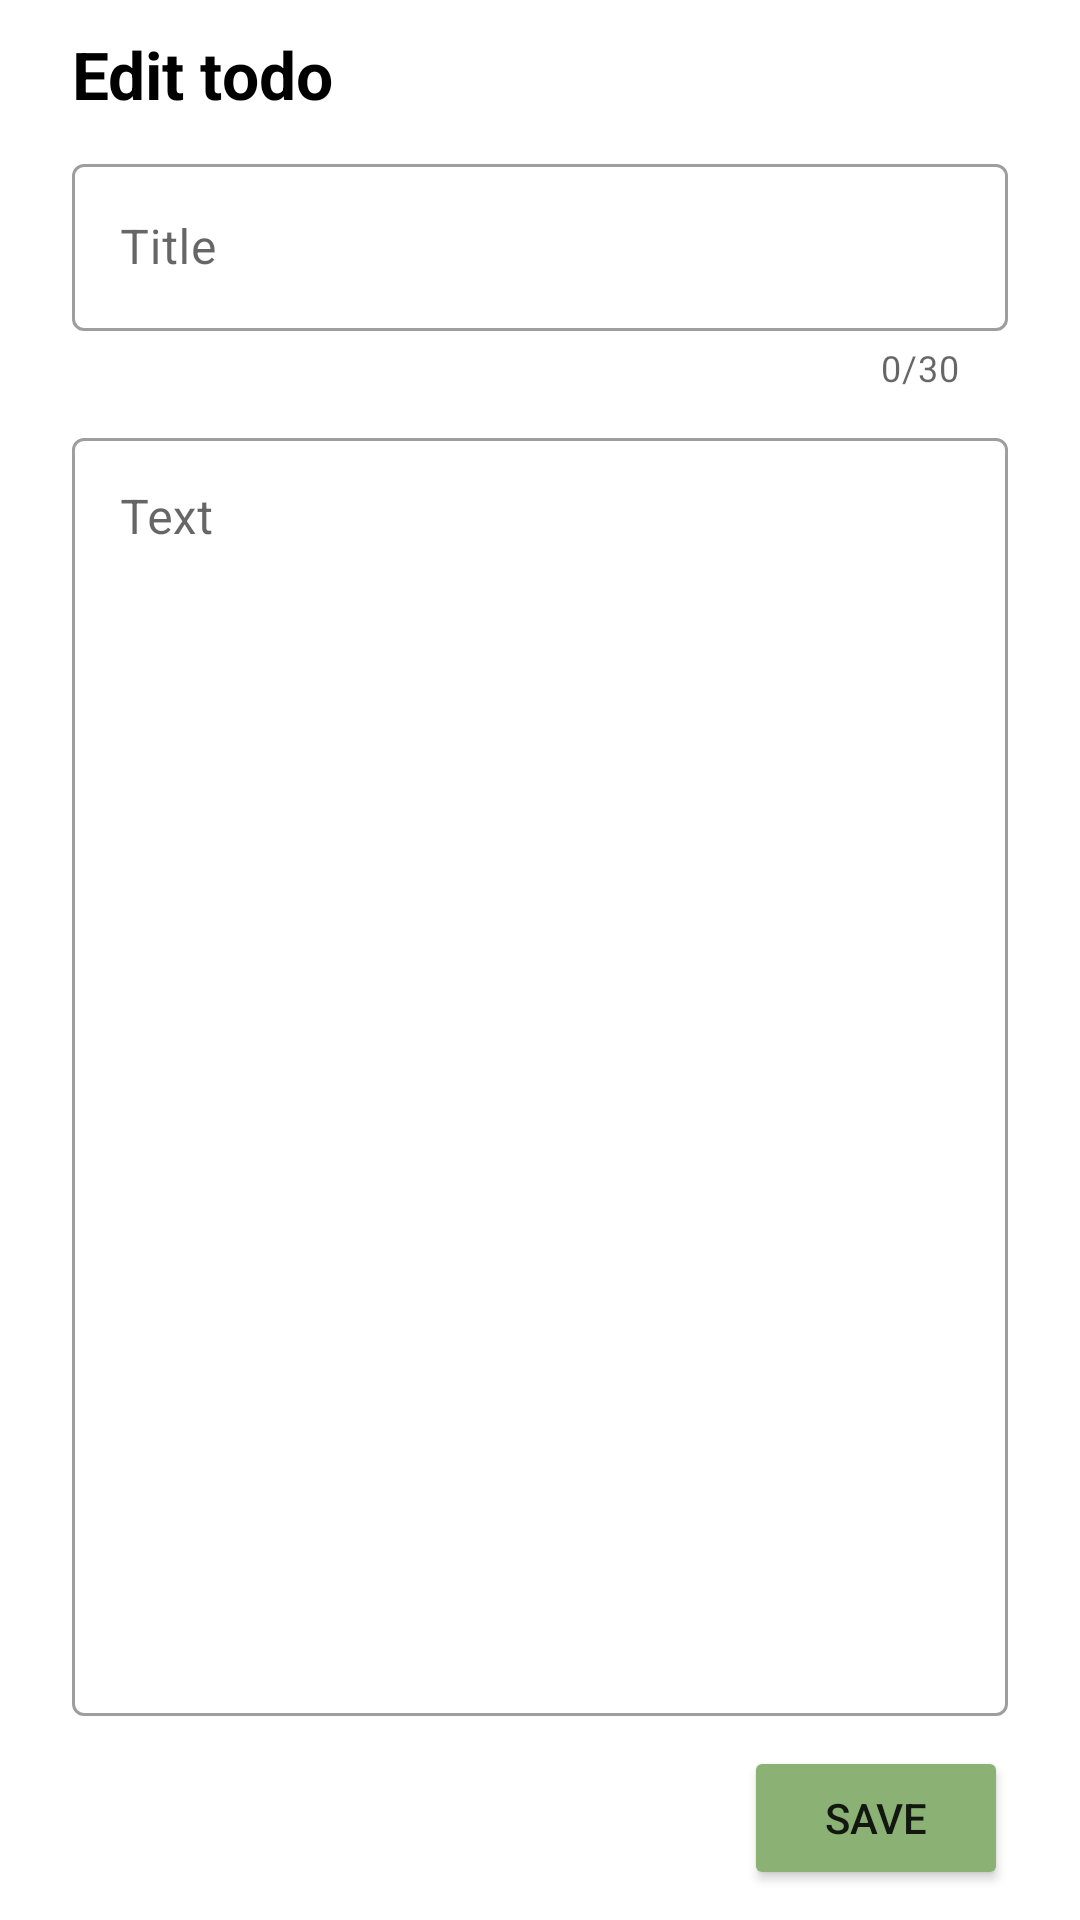

Write the Android layout XML for this screen, with the resource values it uses.
<!-- AndroidManifest.xml: application theme Theme.TodoAppBox -->
<!-- res/layout/activity_edit_item.xml -->
<?xml version="1.0" encoding="utf-8"?>
<androidx.constraintlayout.widget.ConstraintLayout xmlns:android="http://schemas.android.com/apk/res/android"
    xmlns:app="http://schemas.android.com/apk/res-auto"
    xmlns:tools="http://schemas.android.com/tools"
    android:layout_width="match_parent"
    android:layout_height="match_parent"
    tools:context=".EditItem">

    <TextView
        android:id="@+id/new_todo"
        android:layout_width="wrap_content"
        android:layout_height="wrap_content"
        android:text="@string/edit_todo"
        android:textStyle="bold"
        android:textColor="?attr/colorOnSecondary"
        android:textSize="22sp"
        android:layout_marginTop="10dp"
        android:layout_marginStart="24dp"
        app:layout_constraintStart_toStartOf="parent"
        app:layout_constraintTop_toTopOf="parent"
        />

    <com.google.android.material.textfield.TextInputLayout
        android:id="@+id/txt_title"
        android:layout_width="match_parent"
        android:layout_height="wrap_content"
        android:hint="@string/title"
        style="@style/Widget.MaterialComponents.TextInputLayout.OutlinedBox"
        app:layout_constraintTop_toBottomOf="@+id/new_todo"
        app:layout_constraintStart_toStartOf="parent"
        app:layout_constraintEnd_toEndOf="parent"
        android:layout_marginTop="10dp"
        android:layout_marginHorizontal="24dp"
        app:counterEnabled="true"
        app:counterMaxLength="30"
        >

        <com.google.android.material.textfield.TextInputEditText
            android:layout_width="match_parent"
            android:layout_height="wrap_content"
            />

    </com.google.android.material.textfield.TextInputLayout>

    <com.google.android.material.textfield.TextInputLayout
        android:id="@+id/txt_text"
        style="@style/Widget.MaterialComponents.TextInputLayout.OutlinedBox"
        android:layout_width="match_parent"
        android:layout_height="0dp"
        android:layout_marginHorizontal="24dp"
        android:layout_marginBottom="10dp"
        android:layout_marginTop="10dp"
        android:hint="@string/text"
        app:layout_constraintBottom_toTopOf="@id/btn_save"
        app:layout_constraintEnd_toEndOf="parent"
        app:layout_constraintStart_toStartOf="parent"
        app:layout_constraintTop_toBottomOf="@+id/txt_title"
        >

        <com.google.android.material.textfield.TextInputEditText
            android:layout_width="match_parent"
            android:layout_height="match_parent"
            android:gravity="start"
            />

    </com.google.android.material.textfield.TextInputLayout>

    <Button
        android:id="@+id/btn_save"
        android:layout_width="wrap_content"
        android:layout_height="wrap_content"
        android:text="@string/save"
        android:backgroundTint="@color/green"
        android:drawableEnd="@drawable/ic_baseline_save_24"
        app:layout_constraintBottom_toBottomOf="parent"
        app:layout_constraintEnd_toEndOf="parent"
        app:layout_constraintTop_toBottomOf="@+id/txt_text"
        android:layout_marginEnd="24dp"
        android:layout_marginBottom="10dp"/>

</androidx.constraintlayout.widget.ConstraintLayout>
<!-- resources referenced by this layout -->
<resources>
  <color name="green">#8BB174</color>
  <string name="edit_todo">Edit todo</string>
  <string name="save">Save</string>
  <string name="text">Text</string>
  <string name="title">Title</string>
  <style name="Theme.TodoAppBox" parent="Theme.MaterialComponents.DayNight.NoActionBar">
          
          <item name="colorPrimary">@color/purple_500</item>
          <item name="colorPrimaryVariant">@color/purple_700</item>
          <item name="colorOnPrimary">@color/white</item>
          
          <item name="colorSecondary">@color/teal_200</item>
          <item name="colorSecondaryVariant">@color/teal_700</item>
          <item name="colorOnSecondary">@color/black</item>
          
          <item name="android:statusBarColor" tools:targetApi="l">?attr/colorPrimaryVariant</item>
          
      </style>
  <color name="purple_500">#FF6200EE</color>
  <color name="purple_700">#FF3700B3</color>
  <color name="white">#FFFFFFFF</color>
  <color name="teal_200">#FF03DAC5</color>
  <color name="teal_700">#FF018786</color>
  <color name="black">#FF000000</color>
</resources>
